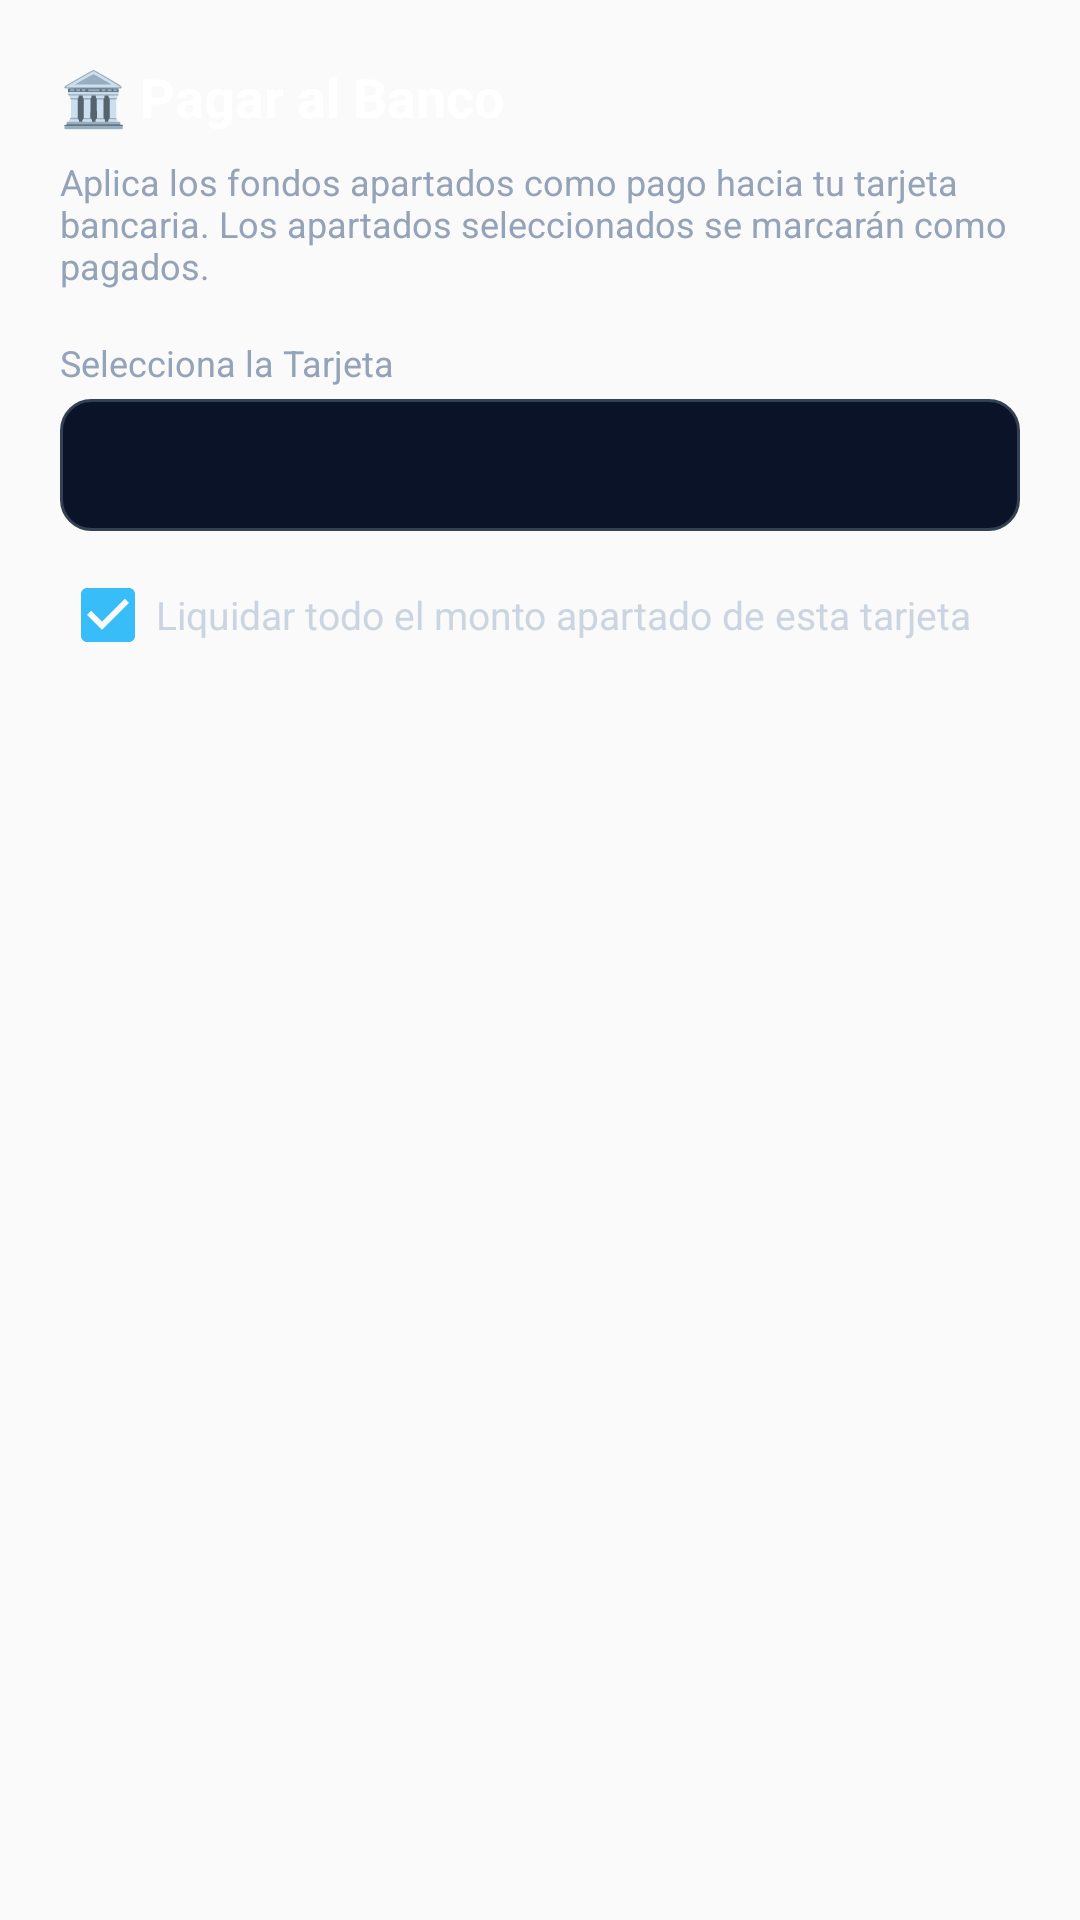

Layout XML and referenced resources for this Android screen:
<!-- AndroidManifest.xml: application theme AppTheme -->
<!-- res/layout/dialog_pay_bank.xml -->
<?xml version="1.0" encoding="utf-8"?>
<LinearLayout xmlns:android="http://schemas.android.com/apk/res/android"
    android:layout_width="match_parent"
    android:layout_height="wrap_content"
    android:orientation="vertical"
    android:background="@android:color/transparent"
    android:padding="20dp">

    <TextView
        android:layout_width="wrap_content"
        android:layout_height="wrap_content"
        android:text="🏛️ Pagar al Banco"
        android:textColor="#ffffff"
        android:textSize="18sp"
        android:textStyle="bold"
        android:layout_marginBottom="8dp" />

    <TextView
        android:layout_width="wrap_content"
        android:layout_height="wrap_content"
        android:text="Aplica los fondos apartados como pago hacia tu tarjeta bancaria. Los apartados seleccionados se marcarán como pagados."
        android:textColor="#94a3b8"
        android:textSize="12sp"
        android:layout_marginBottom="16dp" />

    <TextView
        android:layout_width="wrap_content"
        android:layout_height="wrap_content"
        android:text="Selecciona la Tarjeta"
        android:textColor="#94a3b8"
        android:textSize="12sp"
        android:layout_marginBottom="4dp" />

    <Spinner
        android:id="@+id/spinner_pay_bank_card"
        android:layout_width="match_parent"
        android:layout_height="44dp"
        android:background="@drawable/bg_input_field"
        android:layout_marginBottom="12dp" />

    <CheckBox
        android:id="@+id/cb_pay_full_bank"
        android:layout_width="wrap_content"
        android:layout_height="wrap_content"
        android:text="Liquidar todo el monto apartado de esta tarjeta"
        android:textColor="#cbd5e1"
        android:textSize="13sp"
        android:checked="true"
        android:layout_marginBottom="10dp" />

    <LinearLayout
        android:id="@+id/layout_pay_custom_amount"
        android:layout_width="match_parent"
        android:layout_height="wrap_content"
        android:orientation="vertical"
        android:visibility="gone">

        <TextView
            android:layout_width="wrap_content"
            android:layout_height="wrap_content"
            android:text="Monto a Aplicar ($)"
            android:textColor="#94a3b8"
            android:textSize="12sp"
            android:layout_marginBottom="4dp" />

        <EditText
            android:id="@+id/et_pay_custom_amount"
            android:layout_width="match_parent"
            android:layout_height="44dp"
            android:background="@drawable/bg_input_field"
            android:hint="0.00"
            android:textColor="#ffffff"
            android:textColorHint="#64748b"
            android:inputType="numberDecimal"
            android:paddingHorizontal="12dp"
            android:textSize="14sp" />
    </LinearLayout>

</LinearLayout>
<!-- resources referenced by this layout -->
<resources>
  <!-- drawable bg_input_field (drawable) -->
  <?xml version="1.0" encoding="utf-8"?>
  <shape xmlns:android="http://schemas.android.com/apk/res/android"
      android:shape="rectangle">
      <solid android:color="#0b1329" />
      <corners android:radius="10dp" />
      <stroke android:width="1dp" android:color="#334155" />
  </shape>
  <style name="AppTheme" parent="Theme.AppCompat.Light.DarkActionBar">
          
          <item name="colorPrimary">@color/colorPrimary</item>
          <item name="colorPrimaryDark">@color/colorPrimaryDark</item>
          <item name="colorAccent">@color/colorAccent</item>
      </style>
  <color name="colorPrimary">#0b1329</color>
  <color name="colorPrimaryDark">#070d1d</color>
  <color name="colorAccent">#38bdf8</color>
</resources>
